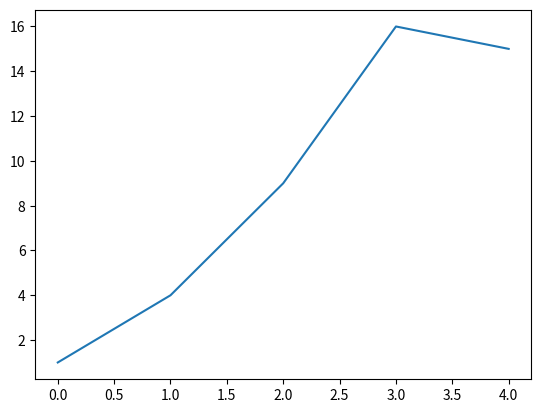

Reproduce this figure in Python.
import matplotlib.pyplot as plt
squares = [1,4,9,16,15]

fig, ax = plt.subplots() #using subplot to generate a plot
ax.plot(squares) #sending our plot list to the plot method

plt.show() #here will call plt and the show method
